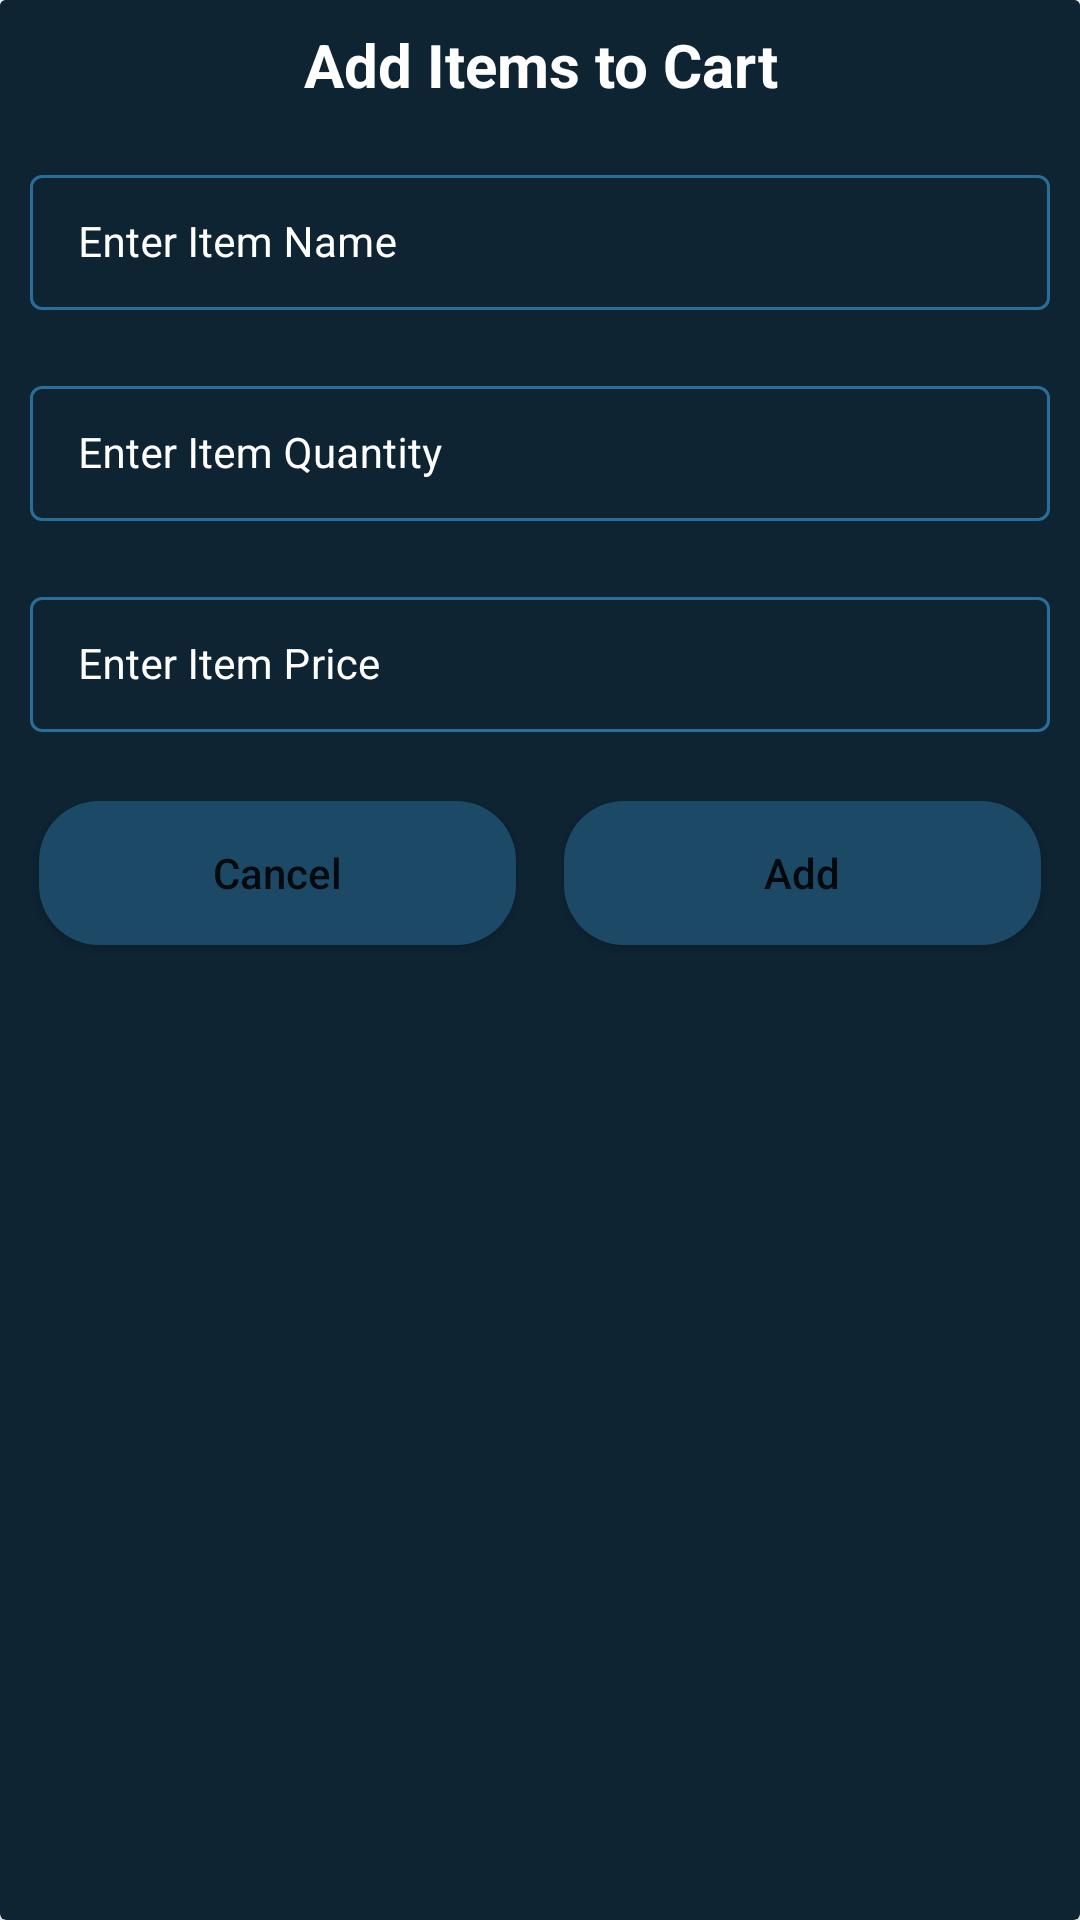

This screen was rendered from an Android layout file. Write that file and the resources it references.
<!-- AndroidManifest.xml: application theme Theme.ShoppingApp -->
<!-- res/layout/shopping_add_dialog.xml -->
<?xml version="1.0" encoding="utf-8"?>
<androidx.cardview.widget.CardView xmlns:android="http://schemas.android.com/apk/res/android"
    xmlns:app="http://schemas.android.com/apk/res-auto"
    android:layout_width="match_parent"
    android:layout_height="wrap_content"
    app:cardElevation="5dp"
    app:cardBackgroundColor="@color/blue_shade_1"
    android:layout_gravity="center">

    <RelativeLayout
        android:layout_width="match_parent"
        android:layout_height="wrap_content"
        android:background="@color/blue_shade_1">

        <TextView
            android:id="@+id/idTVHeading"
            android:layout_width="match_parent"
            android:layout_height="wrap_content"
            android:layout_margin="4dp"
            android:gravity="center"
            android:padding="4dp"
            android:text="Add Items to Cart"
            android:textAlignment="center"
            android:textAllCaps="false"
            android:textColor="@color/white"
            android:textSize="20sp"
            android:textStyle="bold" />


        <LinearLayout
            android:layout_width="match_parent"
            android:layout_height="wrap_content"
            android:layout_below="@id/idTVHeading"
            android:orientation="vertical">

            <com.google.android.material.textfield.TextInputLayout
                style="@style/TextInputEditTextTheme"
                android:layout_width="match_parent"
                android:layout_height="wrap_content"
                android:layout_margin="5dp"
                android:hint="Enter Item Name"
                android:padding="5dp"
                android:textColorHint="@color/white"
                app:hintTextColor="@color/white">

                <com.google.android.material.textfield.TextInputEditText
                    android:id="@+id/idEdtItemName"
                    android:layout_width="match_parent"
                    android:layout_height="wrap_content"
                    android:inputType="text"
                    android:textColor="@color/white"
                    android:textColorHint="@color/white"
                    android:textSize="14sp" />

            </com.google.android.material.textfield.TextInputLayout>


            <com.google.android.material.textfield.TextInputLayout
                style="@style/TextInputEditTextTheme"
                android:layout_width="match_parent"
                android:layout_height="wrap_content"
                android:layout_margin="5dp"
                android:hint="Enter Item Quantity"
                android:padding="5dp"
                android:textColorHint="@color/white"
                app:hintTextColor="@color/white">

                <com.google.android.material.textfield.TextInputEditText
                    android:id="@+id/idEdtItemQuantity"
                    android:layout_width="match_parent"
                    android:layout_height="wrap_content"
                    android:inputType="text"
                    android:textColor="@color/white"
                    android:textColorHint="@color/white"
                    android:textSize="14sp" />

            </com.google.android.material.textfield.TextInputLayout>

            <com.google.android.material.textfield.TextInputLayout
                style="@style/TextInputEditTextTheme"
                android:layout_width="match_parent"
                android:layout_height="wrap_content"
                android:layout_margin="5dp"
                android:hint="Enter Item Price"
                android:padding="5dp"
                android:textColorHint="@color/white"
                app:hintTextColor="@color/white">

                <com.google.android.material.textfield.TextInputEditText
                    android:id="@+id/idEdtItemPrice"
                    android:layout_width="match_parent"
                    android:layout_height="wrap_content"
                    android:inputType="text"
                    android:textColor="@color/white"
                    android:textColorHint="@color/white"
                    android:textSize="14sp" />

            </com.google.android.material.textfield.TextInputLayout>


            <LinearLayout
                android:layout_width="match_parent"
                android:layout_height="wrap_content"
                android:layout_margin="5dp"
                android:orientation="horizontal"
                android:weightSum="2">

                <Button
                    android:id="@+id/idBtnCancel"
                    android:layout_width="0dp"
                    android:layout_height="wrap_content"
                    android:layout_margin="8dp"
                    android:layout_weight="1"
                    android:background="@drawable/custom_button_back"
                    android:text="Cancel"
                    android:textAllCaps="false" />

                <Button
                    android:id="@+id/idBtnAdd"
                    android:layout_width="0dp"
                    android:layout_height="wrap_content"
                    android:layout_margin="8dp"
                    android:layout_weight="1"
                    android:background="@drawable/custom_button_back"
                    android:text="Add"
                    android:textAllCaps="false" />

            </LinearLayout>

        </LinearLayout>

    </RelativeLayout>


</androidx.cardview.widget.CardView>
<!-- resources referenced by this layout -->
<resources>
  <color name="blue_shade_1">#0e2433</color>
  <color name="white">#FFFFFFFF</color>
  <!-- drawable custom_button_back (drawable) -->
  <?xml version="1.0" encoding="utf-8"?>
  <shape android:shape="rectangle"
      xmlns:android="http://schemas.android.com/apk/res/android">
  
      <corners android:radius="20dp"/>
      <solid android:color="@color/blue_shade_2"/>
  
  </shape>
  <style name="TextInputEditTextTheme" parent="Widget.MaterialComponents.TextInputLayout.OutlinedBox.Dense">
          <item name="boxStrokeColor">#296d98</item>
          <item name="boxStrokeWidth">1dp</item>
  
      </style>
  <style name="Theme.ShoppingApp" parent="Theme.MaterialComponents.DayNight.DarkActionBar">
          
          <item name="colorPrimary">@color/purple_500</item>
          <item name="colorPrimaryVariant">@color/purple_700</item>
          <item name="colorOnPrimary">@color/white</item>
          
          <item name="colorSecondary">@color/teal_200</item>
          <item name="colorSecondaryVariant">@color/teal_700</item>
          <item name="colorOnSecondary">@color/black</item>
          
          <item name="android:statusBarColor" tools:targetApi="l">?attr/colorPrimaryVariant</item>
          
      </style>
  <color name="blue_shade_2">#1c4966</color>
  <color name="purple_500">#296d98</color>
  <color name="purple_700">#296d98</color>
  <color name="teal_200">#FF03DAC5</color>
  <color name="teal_700">#FF018786</color>
  <color name="black">#FF000000</color>
</resources>
